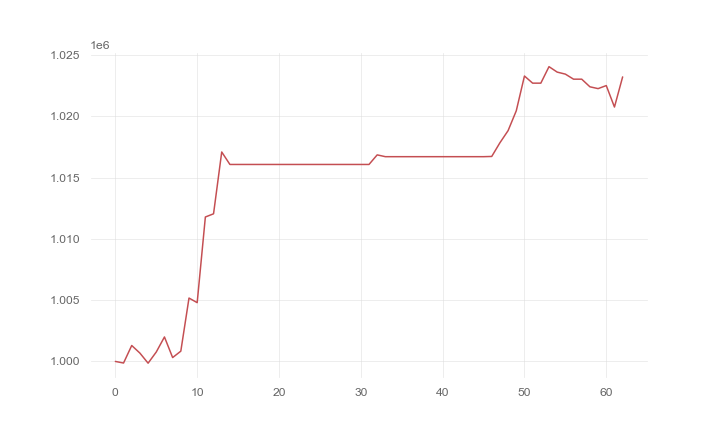

Source data for this figure (header and first rows):
, 0
0, 1000000
1, 999870
2, 1001299
3, 1000679
4, 999858
5, 1000770
6, 1001996
7, 1000316
8, 1000838
9, 1005169
10, 1004794
11, 1011780
12, 1012040
13, 1017082
14, 1016065
15, 1016065
16, 1016065
17, 1016065
18, 1016065
19, 1016065
20, 1016065
21, 1016065
22, 1016065
23, 1016065
24, 1016065
25, 1016065
26, 1016065
27, 1016065
28, 1016065
29, 1016065
30, 1016065
31, 1016065
32, 1016846
33, 1016699
34, 1016699
35, 1016699
36, 1016699
37, 1016699
38, 1016699
39, 1016699
40, 1016699
41, 1016699
42, 1016699
43, 1016699
44, 1016699
45, 1016699
46, 1016718
47, 1017833
48, 1018824
49, 1020441
50, 1023278
51, 1022696
52, 1022696
53, 1024041
54, 1023597
55, 1023432
56, 1023020
57, 1023020
58, 1022399
59, 1022250
... 3 more rows
